Photos from the image-classification dataset "RotatedImagesSpiral" in the GitHub repository rutuja1121/Parkinsons_BE_Project_2023. Its 2 classes are: healthy, parkinson.

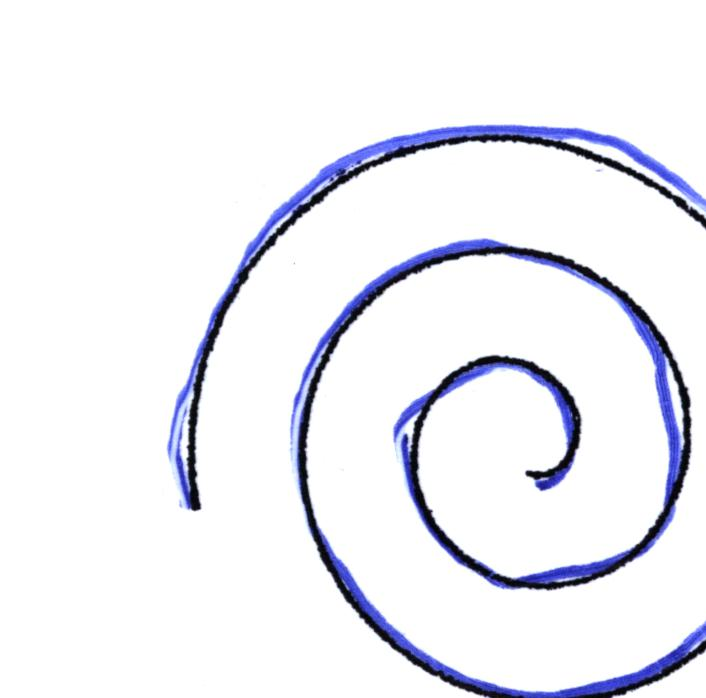
Label: parkinson

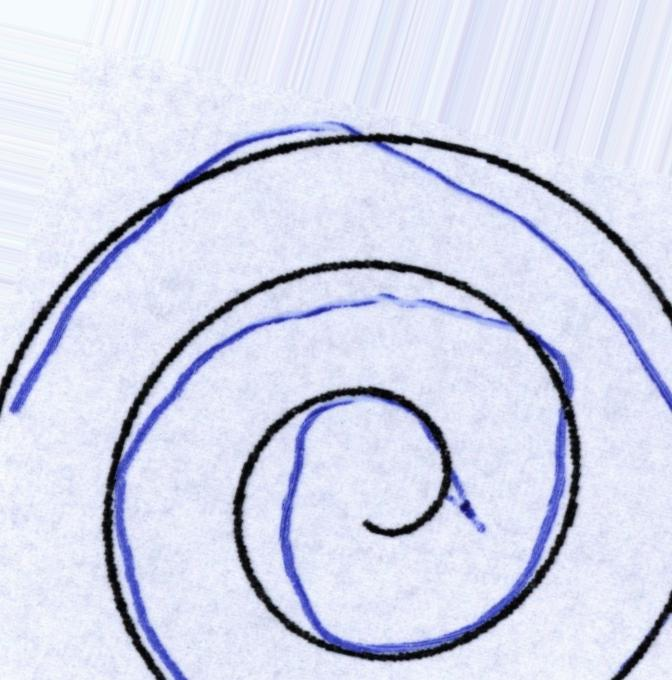
Label: parkinson

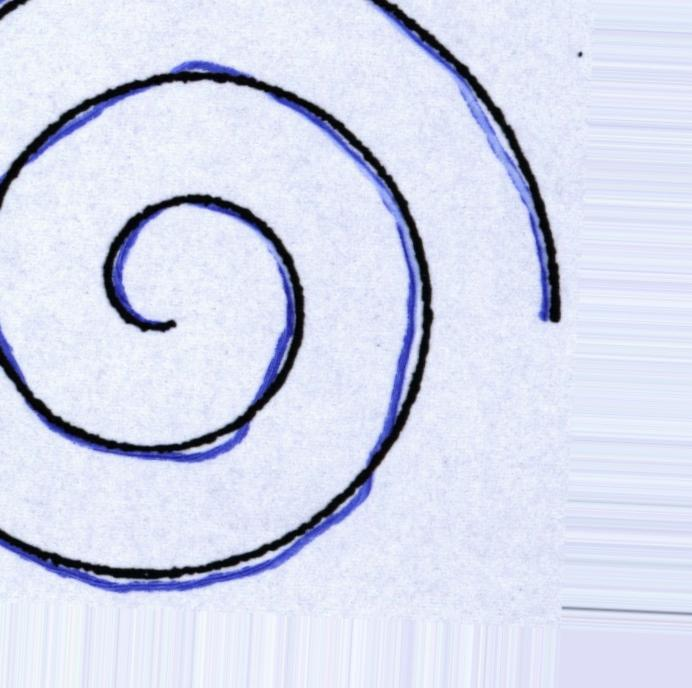
Label: healthy

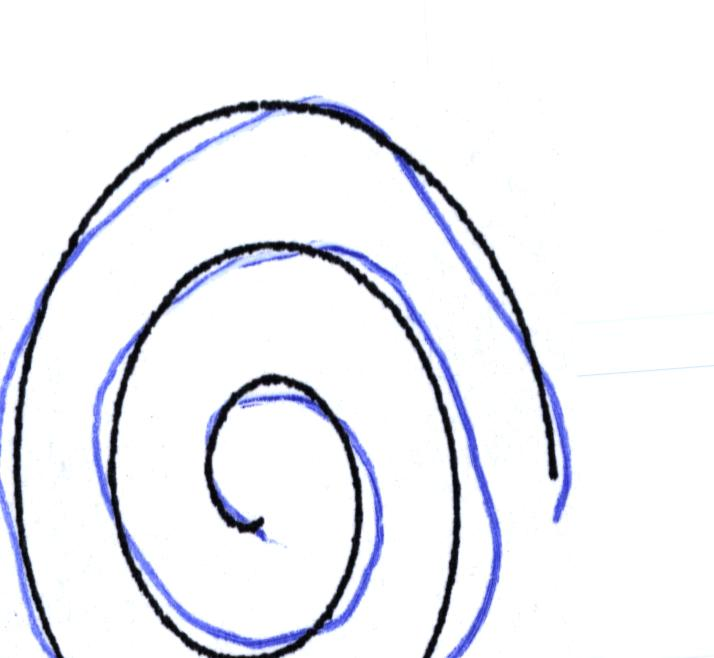
Label: healthy
